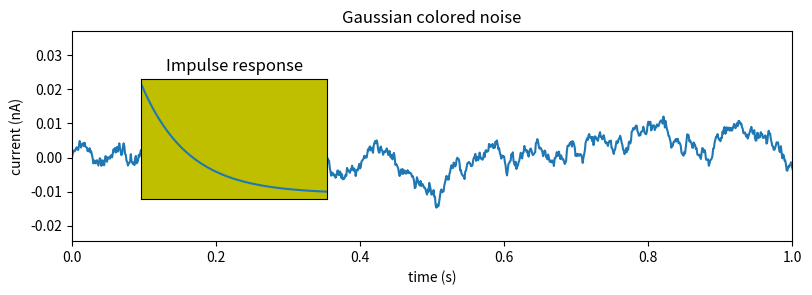

This chart was generated by the following Python code:
import matplotlib.pyplot as plt
import numpy as np

# create some data to use for the plot
dt = 0.001
t = np.arange(0.0, 10.0, dt)
r = np.exp(-t[:1000]/0.05)               # impulse response
x = np.random.randn(len(t))
s = np.convolve(x, r)[:len(x)]*dt  # colored noise




figure = plt.figure(figsize=[9.3, 6])
ax_deviator = figure.add_subplot(2, 1, 1)


# the main axes is subplot(111) by default
plt.plot(t, s)
plt.axis([0, 1, 1.1*np.amin(s), 2*np.amax(s)])
plt.xlabel('time (s)')
plt.ylabel('current (nA)')
plt.title('Gaussian colored noise')


# this is another inset axes over the main axes
a = plt.axes([0.2, 0.6, .2, .2], facecolor='y')
plt.plot(t[:len(r)], r)
plt.title('Impulse response')
plt.xlim(0, 0.2)
plt.xticks([])
plt.yticks([])

plt.show()